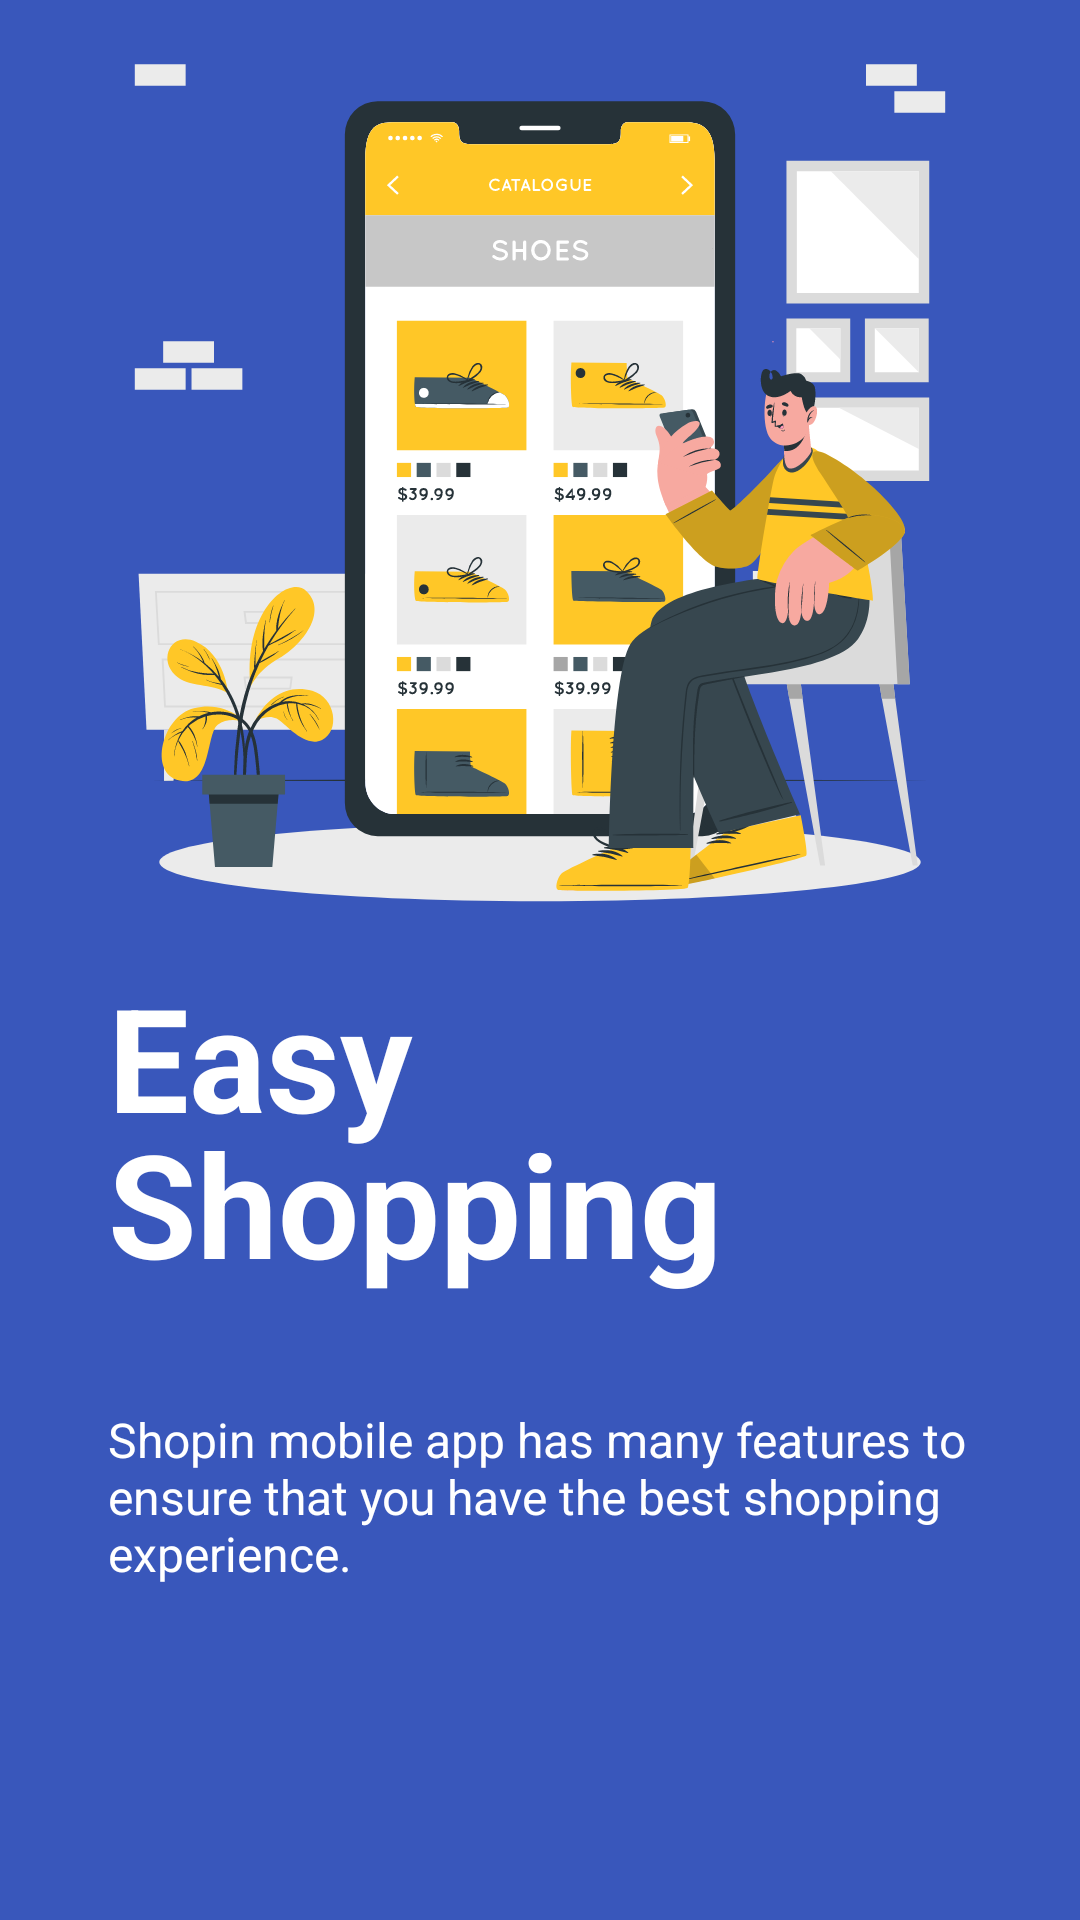

Here is an Android app screen rendered from its layout file. Give the layout XML and the strings, colors and styles it references.
<!-- AndroidManifest.xml: application theme Theme.Shopin -->
<!-- res/layout/layout_on_boarding_1.xml -->
<?xml version="1.0" encoding="utf-8"?>
<androidx.constraintlayout.widget.ConstraintLayout
    xmlns:android="http://schemas.android.com/apk/res/android"
    xmlns:app="http://schemas.android.com/apk/res-auto"
    android:layout_width="match_parent"
    android:layout_height="match_parent"
    android:background="@color/md_theme_light_primary">

	<ImageView
		android:id="@+id/image_on_boarding"
		android:layout_width="match_parent"
		android:layout_height="0dp"
		android:src="@drawable/img_on_boarding_1"
		android:contentDescription="@string/description_easy_shopping"
		android:adjustViewBounds="true"

		app:layout_constraintHeight_percent="0.5"
		app:layout_constraintTop_toTopOf="parent"
		/>

	<TextView
		android:id="@+id/text_on_boarding_title"
		android:layout_width="wrap_content"
		android:layout_height="wrap_content"
		android:layout_marginHorizontal="36dp"
		android:text="@string/easy_shopping"
		android:textSize="48sp"
		android:textStyle="bold"
		android:textColor="@color/white"
		android:lineSpacingExtra="-8dp"

		app:layout_constraintTop_toBottomOf="@id/image_on_boarding"
		app:layout_constraintBottom_toTopOf="@id/text_on_boarding_text"
		app:layout_constraintStart_toStartOf="parent"
		/>

	<TextView
		android:id="@+id/text_on_boarding_text"
		android:layout_width="match_parent"
		android:layout_height="0dp"
		android:layout_margin="36dp"
		android:text="@string/on_boarding_1"
		android:textSize="16sp"
		android:textColor="@color/white"

		app:layout_constraintTop_toBottomOf="@id/text_on_boarding_title"
		app:layout_constraintBottom_toBottomOf="parent"
		app:layout_constraintStart_toStartOf="parent"
		app:layout_constraintEnd_toEndOf="parent"
		/>

</androidx.constraintlayout.widget.ConstraintLayout>
<!-- resources referenced by this layout -->
<resources>
  <color name="md_theme_light_primary">#3957BB</color>
  <color name="white">#FFFFFFFF</color>
  <!-- drawable img_on_boarding_1: vector/xml drawable (drawable, 74975 chars, omitted) -->
  <string name="description_easy_shopping">Easy Shopping</string>
  <string name="easy_shopping">Easy\nShopping</string>
  <string name="on_boarding_1">Shopin mobile app has many features to ensure that you have the best shopping experience.</string>
  <style name="Theme.Shopin" parent="Base.Theme.Shopin">
  		<item name="android:navigationBarColor">@android:color/transparent</item>
  		<item name="android:statusBarColor">@android:color/transparent</item>
  		<item name="android:windowLightStatusBar" tools:targetApi="m">?attr/isLightTheme</item>
  	</style>
  <style name="Base.Theme.Shopin" parent="Theme.Material3.DayNight.NoActionBar">
  		<item name="colorPrimary">@color/brand_color_primary</item>
  		<item name="colorSecondary">@color/brand_color_secondary</item>
  		<item name="colorTertiary">@color/brand_color_tertiary</item>
  	</style>
  <color name="brand_color_primary">#c3c0ff</color>
  <color name="brand_color_secondary">#ffabf0</color>
  <color name="brand_color_tertiary">#52e169</color>
</resources>
